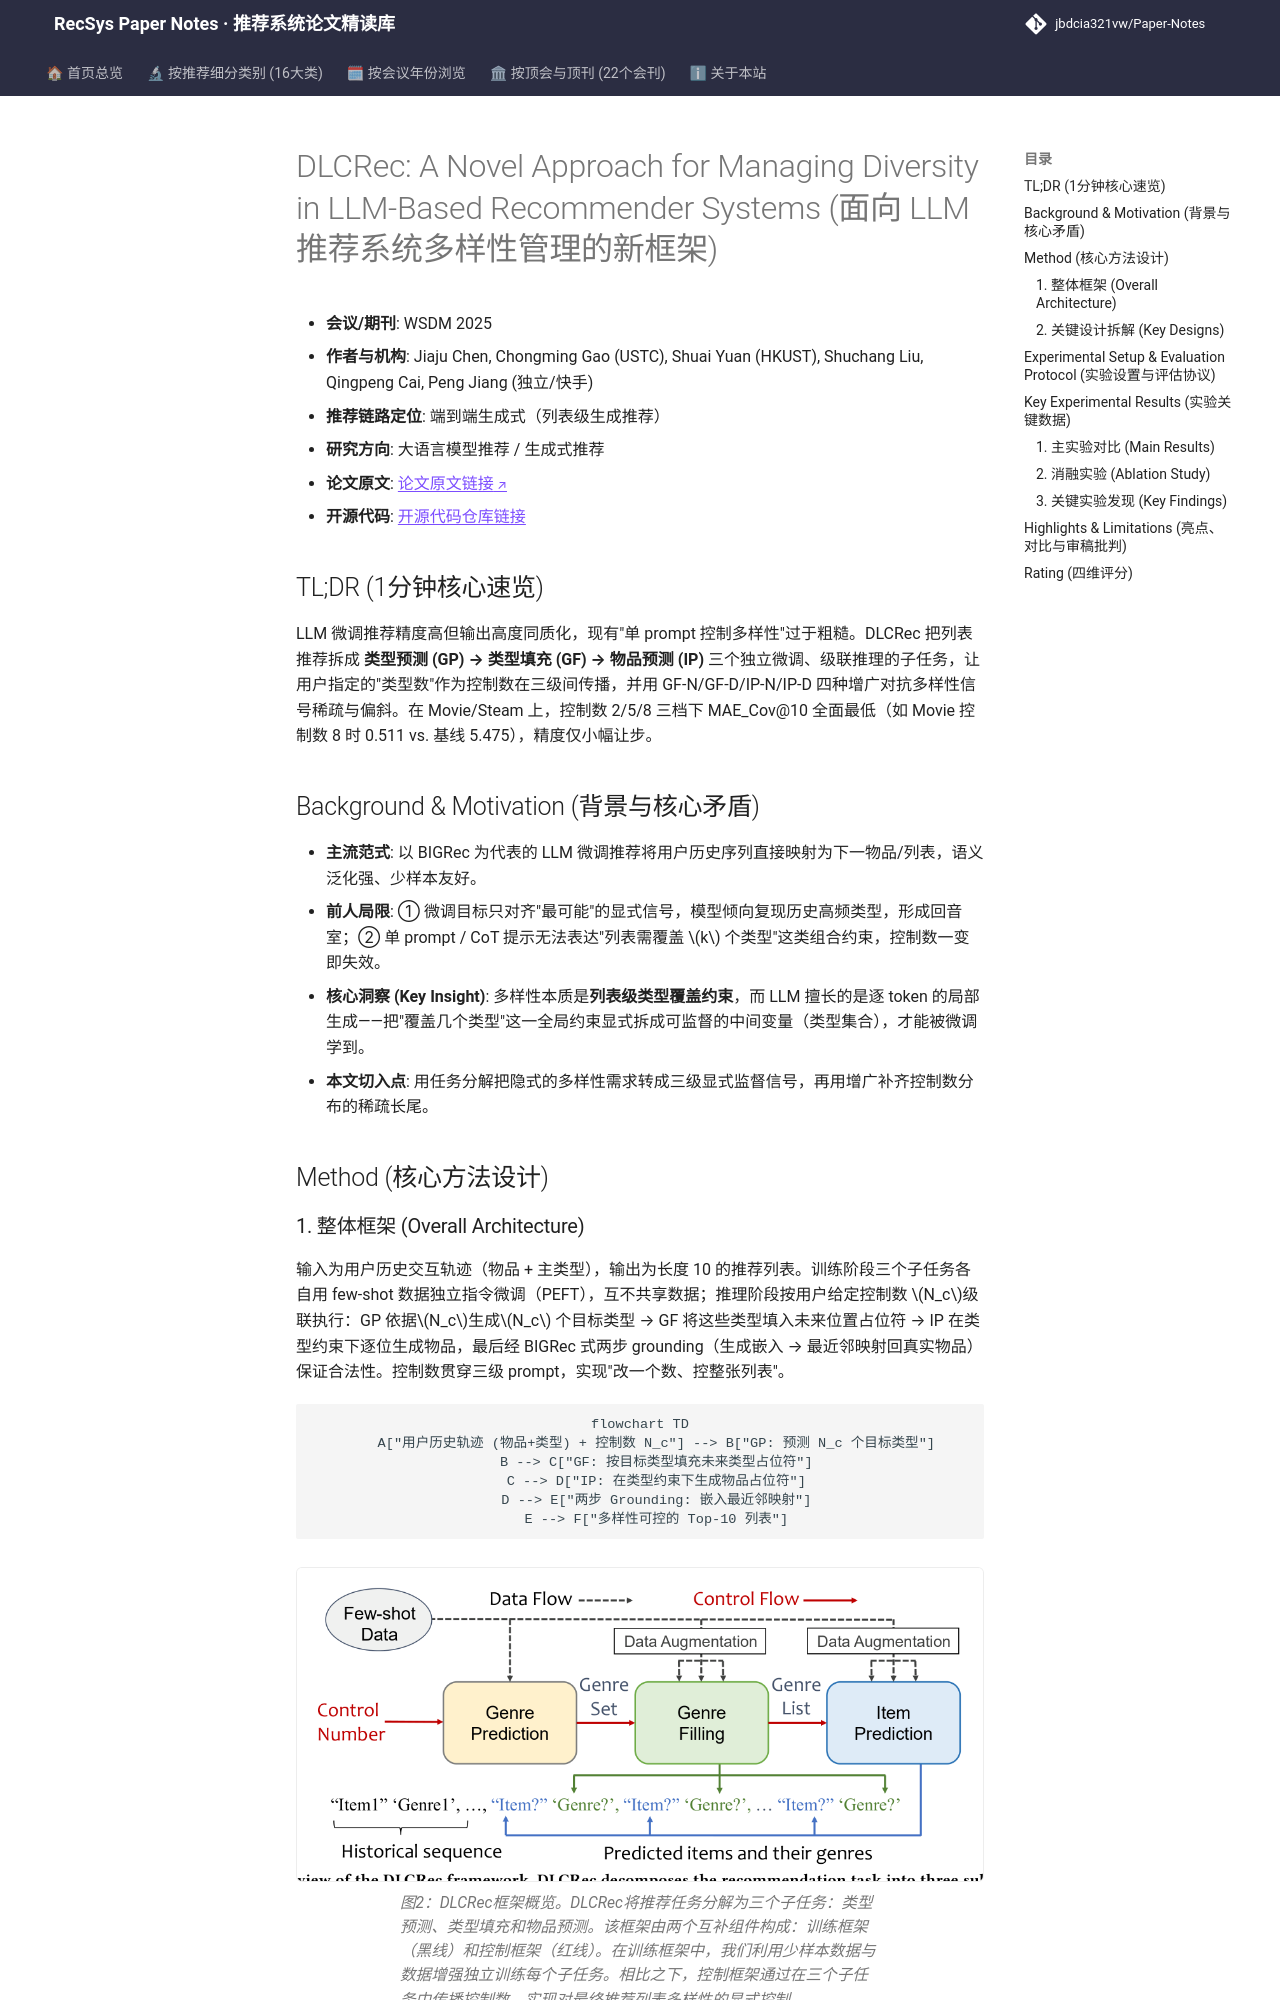

repository: jbdcia321vw/Paper-Notes · page: venues/WSDM/2025/llm_rec/dlcrec_a_novel_approach_for_managing_diversity_in_llm_based_recommender_sys/index.html · generator: mkdocs

---
title: "[Paper Note] DLCRec: A Novel Approach for Managing Diversity in LLM-Based Recommender Systems"
description: "[WSDM 2025][大语言模型推荐] 将多样性可控推荐拆解为类型预测/填充/物品预测三子任务级联，配合两类数据增广，在 Movie/Steam 上 MAE_Cov@10 大幅领先。"
tags:
  - WSDM 2025
  - 大语言模型推荐
  - 生成式端到端
  - 可控多样性推荐
  - 任务分解
  - 数据增广
date: 2026-11-14
venue: WSDM
year: 2025
paper_url: "https://arxiv.org/abs/2408.12470"
code_url: "https://github.com/Jiaju-Chen/DLCRec"
categories:
  - llm_rec
  - generative_rec
---

# DLCRec: A Novel Approach for Managing Diversity in LLM-Based Recommender Systems (面向 LLM 推荐系统多样性管理的新框架)

- **会议/期刊**: WSDM 2025
- **作者与机构**: Jiaju Chen, Chongming Gao (USTC), Shuai Yuan (HKUST), Shuchang Liu, Qingpeng Cai, Peng Jiang (独立/快手)
- **推荐链路定位**: 端到端生成式（列表级生成推荐）
- **研究方向**: 大语言模型推荐 / 生成式推荐
- **论文原文**: [论文原文链接](https://arxiv.org/abs/2408.12470v3)
- **开源代码**: [开源代码仓库链接](https://github.com/Jiaju-Chen/DLCRec)

## TL;DR (1分钟核心速览)

LLM 微调推荐精度高但输出高度同质化，现有"单 prompt 控制多样性"过于粗糙。DLCRec 把列表推荐拆成 **类型预测 (GP) → 类型填充 (GF) → 物品预测 (IP)** 三个独立微调、级联推理的子任务，让用户指定的"类型数"作为控制数在三级间传播，并用 GF-N/GF-D/IP-N/IP-D 四种增广对抗多样性信号稀疏与偏斜。在 Movie/Steam 上，控制数 2/5/8 三档下 MAE_Cov@10 全面最低（如 Movie 控制数 8 时 0.511 vs. 基线 5.475），精度仅小幅让步。

## Background & Motivation (背景与核心矛盾)

- **主流范式**: 以 BIGRec 为代表的 LLM 微调推荐将用户历史序列直接映射为下一物品/列表，语义泛化强、少样本友好。
- **前人局限**: ① 微调目标只对齐"最可能"的显式信号，模型倾向复现历史高频类型，形成回音室；② 单 prompt / CoT 提示无法表达"列表需覆盖 $k$ 个类型"这类组合约束，控制数一变即失效。
- **核心洞察 (Key Insight)**: 多样性本质是**列表级类型覆盖约束**，而 LLM 擅长的是逐 token 的局部生成——把"覆盖几个类型"这一全局约束显式拆成可监督的中间变量（类型集合），才能被微调学到。
- **本文切入点**: 用任务分解把隐式的多样性需求转成三级显式监督信号，再用增广补齐控制数分布的稀疏长尾。

## Method (核心方法设计)
